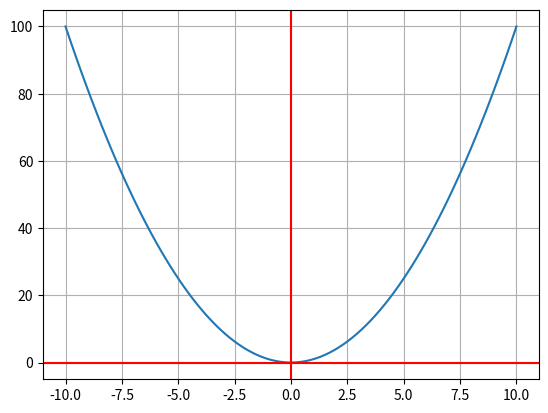

Recreate this plot in Python.
#Funciones potencia
#f(x)=x^a, aER
#Ejemplo: f(x)=x^2

import matplotlib.pyplot as plt
import numpy as np

def f(x):
    return x**2

res = 100

x = np.linspace(-10, 10.0, num=res)

y = f(x)

fig, ax = plt.subplots()

ax.plot(x, y)
ax.grid()
ax.axhline(y=0, color='r')
ax.axvline(x=0, color='r')

plt.show()